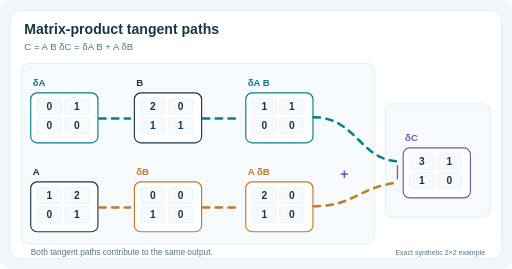
t = 0.00 s
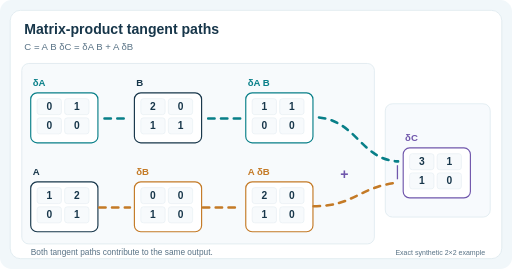
t = 0.52 s
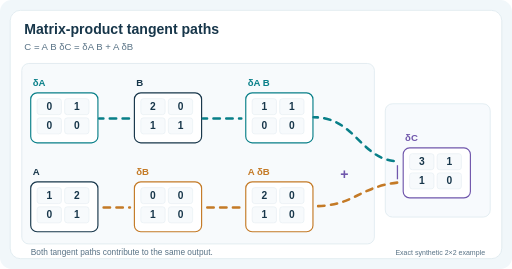
t = 1.03 s
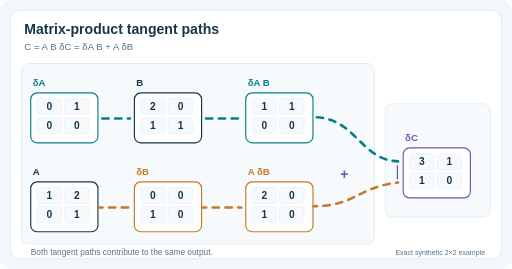
t = 1.55 s
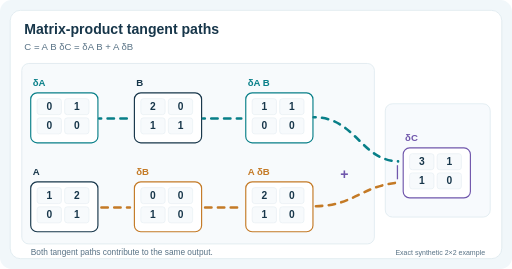
t = 2.07 s
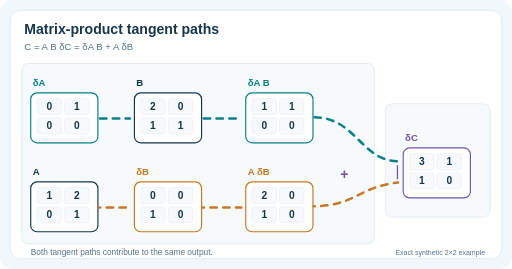
t = 2.58 s

The animated SVG that drew these frames (rendered in a browser with its animation timeline set to each time). Animation: 6 SMIL elements (animate=6); one cycle of 3.10 s, repeats indefinitely.

<svg xmlns="http://www.w3.org/2000/svg" viewBox="0 0 800 420" role="img" aria-labelledby="title desc"><title id="title">Forward AD matrix product: two tangent paths</title><desc id="desc">For two-by-two matrices, the derivative of AB is dA times B plus A times dB. Teal and amber dotted flows contribute the exact output tangent matrix (3,1;1,0); the dashed paths animate continuously.</desc><rect x="0" y="0" width="800" height="420" rx="18" fill="#f1f7fa" stroke="none" /><rect x="16" y="16" width="768" height="388" rx="16" fill="#fff" stroke="#d7e5eb" /><text x="38" y="53" font-size="22" fill="#17364a" font-family="Arial,Helvetica,sans-serif" font-weight="700">Matrix-product tangent paths</text><text x="38" y="78" font-size="15" fill="#597386" font-family="Arial,Helvetica,sans-serif" >C = A B              δC = δA B + A δB</text><rect x="34" y="99" width="551" height="282" rx="11" fill="#f7fafc" stroke="#d7e5eb" /><rect x="602" y="162" width="164" height="177" rx="11" fill="#f7fafd" stroke="#d7e5eb" /><text x="51" y="134" font-size="15" fill="#087f88" font-family="Arial,Helvetica,sans-serif" font-weight="700">δA</text><rect x="48" y="145" width="105" height="78" rx="10" fill="#fff" stroke="#087f88" stroke-width="1.8"/><rect x="58" y="154" width="38" height="25" rx="4" fill="#f7fafc" stroke="#e6eef3" /><text x="77" y="172" font-size="16" fill="#17364a" font-family="Arial,Helvetica,sans-serif" font-weight="700" text-anchor="middle">0</text><rect x="101" y="154" width="38" height="25" rx="4" fill="#f7fafc" stroke="#e6eef3" /><text x="120" y="172" font-size="16" fill="#17364a" font-family="Arial,Helvetica,sans-serif" font-weight="700" text-anchor="middle">1</text><rect x="58" y="184" width="38" height="25" rx="4" fill="#f7fafc" stroke="#e6eef3" /><text x="77" y="202" font-size="16" fill="#17364a" font-family="Arial,Helvetica,sans-serif" font-weight="700" text-anchor="middle">0</text><rect x="101" y="184" width="38" height="25" rx="4" fill="#f7fafc" stroke="#e6eef3" /><text x="120" y="202" font-size="16" fill="#17364a" font-family="Arial,Helvetica,sans-serif" font-weight="700" text-anchor="middle">0</text><text x="213" y="134" font-size="15" fill="#17364a" font-family="Arial,Helvetica,sans-serif" font-weight="700">B</text><rect x="210" y="145" width="105" height="78" rx="10" fill="#fff" stroke="#17364a" stroke-width="1.8"/><rect x="220" y="154" width="38" height="25" rx="4" fill="#f7fafc" stroke="#e6eef3" /><text x="239" y="172" font-size="16" fill="#17364a" font-family="Arial,Helvetica,sans-serif" font-weight="700" text-anchor="middle">2</text><rect x="263" y="154" width="38" height="25" rx="4" fill="#f7fafc" stroke="#e6eef3" /><text x="282" y="172" font-size="16" fill="#17364a" font-family="Arial,Helvetica,sans-serif" font-weight="700" text-anchor="middle">0</text><rect x="220" y="184" width="38" height="25" rx="4" fill="#f7fafc" stroke="#e6eef3" /><text x="239" y="202" font-size="16" fill="#17364a" font-family="Arial,Helvetica,sans-serif" font-weight="700" text-anchor="middle">1</text><rect x="263" y="184" width="38" height="25" rx="4" fill="#f7fafc" stroke="#e6eef3" /><text x="282" y="202" font-size="16" fill="#17364a" font-family="Arial,Helvetica,sans-serif" font-weight="700" text-anchor="middle">1</text><text x="387" y="134" font-size="15" fill="#087f88" font-family="Arial,Helvetica,sans-serif" font-weight="700">δA B</text><rect x="384" y="145" width="105" height="78" rx="10" fill="#fff" stroke="#087f88" stroke-width="1.8"/><rect x="394" y="154" width="38" height="25" rx="4" fill="#f7fafc" stroke="#e6eef3" /><text x="413" y="172" font-size="16" fill="#17364a" font-family="Arial,Helvetica,sans-serif" font-weight="700" text-anchor="middle">1</text><rect x="437" y="154" width="38" height="25" rx="4" fill="#f7fafc" stroke="#e6eef3" /><text x="456" y="172" font-size="16" fill="#17364a" font-family="Arial,Helvetica,sans-serif" font-weight="700" text-anchor="middle">1</text><rect x="394" y="184" width="38" height="25" rx="4" fill="#f7fafc" stroke="#e6eef3" /><text x="413" y="202" font-size="16" fill="#17364a" font-family="Arial,Helvetica,sans-serif" font-weight="700" text-anchor="middle">0</text><rect x="437" y="184" width="38" height="25" rx="4" fill="#f7fafc" stroke="#e6eef3" /><text x="456" y="202" font-size="16" fill="#17364a" font-family="Arial,Helvetica,sans-serif" font-weight="700" text-anchor="middle">0</text><text x="51" y="273" font-size="15" fill="#17364a" font-family="Arial,Helvetica,sans-serif" font-weight="700">A</text><rect x="48" y="284" width="105" height="78" rx="10" fill="#fff" stroke="#17364a" stroke-width="1.8"/><rect x="58" y="293" width="38" height="25" rx="4" fill="#f7fafc" stroke="#e6eef3" /><text x="77" y="311" font-size="16" fill="#17364a" font-family="Arial,Helvetica,sans-serif" font-weight="700" text-anchor="middle">1</text><rect x="101" y="293" width="38" height="25" rx="4" fill="#f7fafc" stroke="#e6eef3" /><text x="120" y="311" font-size="16" fill="#17364a" font-family="Arial,Helvetica,sans-serif" font-weight="700" text-anchor="middle">2</text><rect x="58" y="323" width="38" height="25" rx="4" fill="#f7fafc" stroke="#e6eef3" /><text x="77" y="341" font-size="16" fill="#17364a" font-family="Arial,Helvetica,sans-serif" font-weight="700" text-anchor="middle">0</text><rect x="101" y="323" width="38" height="25" rx="4" fill="#f7fafc" stroke="#e6eef3" /><text x="120" y="341" font-size="16" fill="#17364a" font-family="Arial,Helvetica,sans-serif" font-weight="700" text-anchor="middle">1</text><text x="213" y="273" font-size="15" fill="#c47a26" font-family="Arial,Helvetica,sans-serif" font-weight="700">δB</text><rect x="210" y="284" width="105" height="78" rx="10" fill="#fff" stroke="#c47a26" stroke-width="1.8"/><rect x="220" y="293" width="38" height="25" rx="4" fill="#f7fafc" stroke="#e6eef3" /><text x="239" y="311" font-size="16" fill="#17364a" font-family="Arial,Helvetica,sans-serif" font-weight="700" text-anchor="middle">0</text><rect x="263" y="293" width="38" height="25" rx="4" fill="#f7fafc" stroke="#e6eef3" /><text x="282" y="311" font-size="16" fill="#17364a" font-family="Arial,Helvetica,sans-serif" font-weight="700" text-anchor="middle">0</text><rect x="220" y="323" width="38" height="25" rx="4" fill="#f7fafc" stroke="#e6eef3" /><text x="239" y="341" font-size="16" fill="#17364a" font-family="Arial,Helvetica,sans-serif" font-weight="700" text-anchor="middle">1</text><rect x="263" y="323" width="38" height="25" rx="4" fill="#f7fafc" stroke="#e6eef3" /><text x="282" y="341" font-size="16" fill="#17364a" font-family="Arial,Helvetica,sans-serif" font-weight="700" text-anchor="middle">0</text><text x="387" y="273" font-size="15" fill="#c47a26" font-family="Arial,Helvetica,sans-serif" font-weight="700">A δB</text><rect x="384" y="284" width="105" height="78" rx="10" fill="#fff" stroke="#c47a26" stroke-width="1.8"/><rect x="394" y="293" width="38" height="25" rx="4" fill="#f7fafc" stroke="#e6eef3" /><text x="413" y="311" font-size="16" fill="#17364a" font-family="Arial,Helvetica,sans-serif" font-weight="700" text-anchor="middle">2</text><rect x="437" y="293" width="38" height="25" rx="4" fill="#f7fafc" stroke="#e6eef3" /><text x="456" y="311" font-size="16" fill="#17364a" font-family="Arial,Helvetica,sans-serif" font-weight="700" text-anchor="middle">0</text><rect x="394" y="323" width="38" height="25" rx="4" fill="#f7fafc" stroke="#e6eef3" /><text x="413" y="341" font-size="16" fill="#17364a" font-family="Arial,Helvetica,sans-serif" font-weight="700" text-anchor="middle">1</text><rect x="437" y="323" width="38" height="25" rx="4" fill="#f7fafc" stroke="#e6eef3" /><text x="456" y="341" font-size="16" fill="#17364a" font-family="Arial,Helvetica,sans-serif" font-weight="700" text-anchor="middle">0</text><text x="633" y="220" font-size="15" fill="#7057ac" font-family="Arial,Helvetica,sans-serif" font-weight="700">δC</text><rect x="630" y="231" width="105" height="78" rx="10" fill="#fff" stroke="#7057ac" stroke-width="1.8"/><rect x="640" y="240" width="38" height="25" rx="4" fill="#f7fafc" stroke="#e6eef3" /><text x="659" y="258" font-size="16" fill="#17364a" font-family="Arial,Helvetica,sans-serif" font-weight="700" text-anchor="middle">3</text><rect x="683" y="240" width="38" height="25" rx="4" fill="#f7fafc" stroke="#e6eef3" /><text x="702" y="258" font-size="16" fill="#17364a" font-family="Arial,Helvetica,sans-serif" font-weight="700" text-anchor="middle">1</text><rect x="640" y="270" width="38" height="25" rx="4" fill="#f7fafc" stroke="#e6eef3" /><text x="659" y="288" font-size="16" fill="#17364a" font-family="Arial,Helvetica,sans-serif" font-weight="700" text-anchor="middle">1</text><rect x="683" y="270" width="38" height="25" rx="4" fill="#f7fafc" stroke="#e6eef3" /><text x="702" y="288" font-size="16" fill="#17364a" font-family="Arial,Helvetica,sans-serif" font-weight="700" text-anchor="middle">0</text><path d="M155 185 H203" stroke="#087f88" stroke-width="4" stroke-linecap="round" fill="none" stroke-dasharray="10 10"><animate attributeName="stroke-dashoffset" values="40;0" dur="2.5s" begin="0s" repeatCount="indefinite"/></path><path d="M317 185 H377" stroke="#087f88" stroke-width="4" stroke-linecap="round" fill="none" stroke-dasharray="10 10"><animate attributeName="stroke-dashoffset" values="40;0" dur="2.5s" begin="0s" repeatCount="indefinite"/></path><path d="M155 324 H203" stroke="#c47a26" stroke-width="4" stroke-linecap="round" fill="none" stroke-dasharray="10 10"><animate attributeName="stroke-dashoffset" values="40;0" dur="2.5s" begin="0.6s" repeatCount="indefinite"/></path><path d="M317 324 H377" stroke="#c47a26" stroke-width="4" stroke-linecap="round" fill="none" stroke-dasharray="10 10"><animate attributeName="stroke-dashoffset" values="40;0" dur="2.5s" begin="0.6s" repeatCount="indefinite"/></path><path d="M490 183 C556 183 563 250 622 252" stroke="#087f88" stroke-width="4" stroke-linecap="round" fill="none" stroke-dasharray="10 10"><animate attributeName="stroke-dashoffset" values="40;0" dur="2.5s" begin="0s" repeatCount="indefinite"/></path><path d="M490 322 C554 322 560 292 622 285" stroke="#c47a26" stroke-width="4" stroke-linecap="round" fill="none" stroke-dasharray="10 10"><animate attributeName="stroke-dashoffset" values="40;0" dur="2.5s" begin="0.6s" repeatCount="indefinite"/></path><path d="M621 258 V280" stroke="#7057ac" stroke-width="2"/><text x="538" y="280" font-size="22" fill="#7057ac" font-family="Arial,Helvetica,sans-serif" font-weight="700" text-anchor="middle">+</text><text x="48" y="398" font-size="13" fill="#597386" font-family="Arial,Helvetica,sans-serif" >Both tangent paths contribute to the same output.</text><text x="758" y="398" font-size="11" fill="#597386" font-family="Arial,Helvetica,sans-serif" text-anchor="end">Exact synthetic 2×2 example</text></svg>
